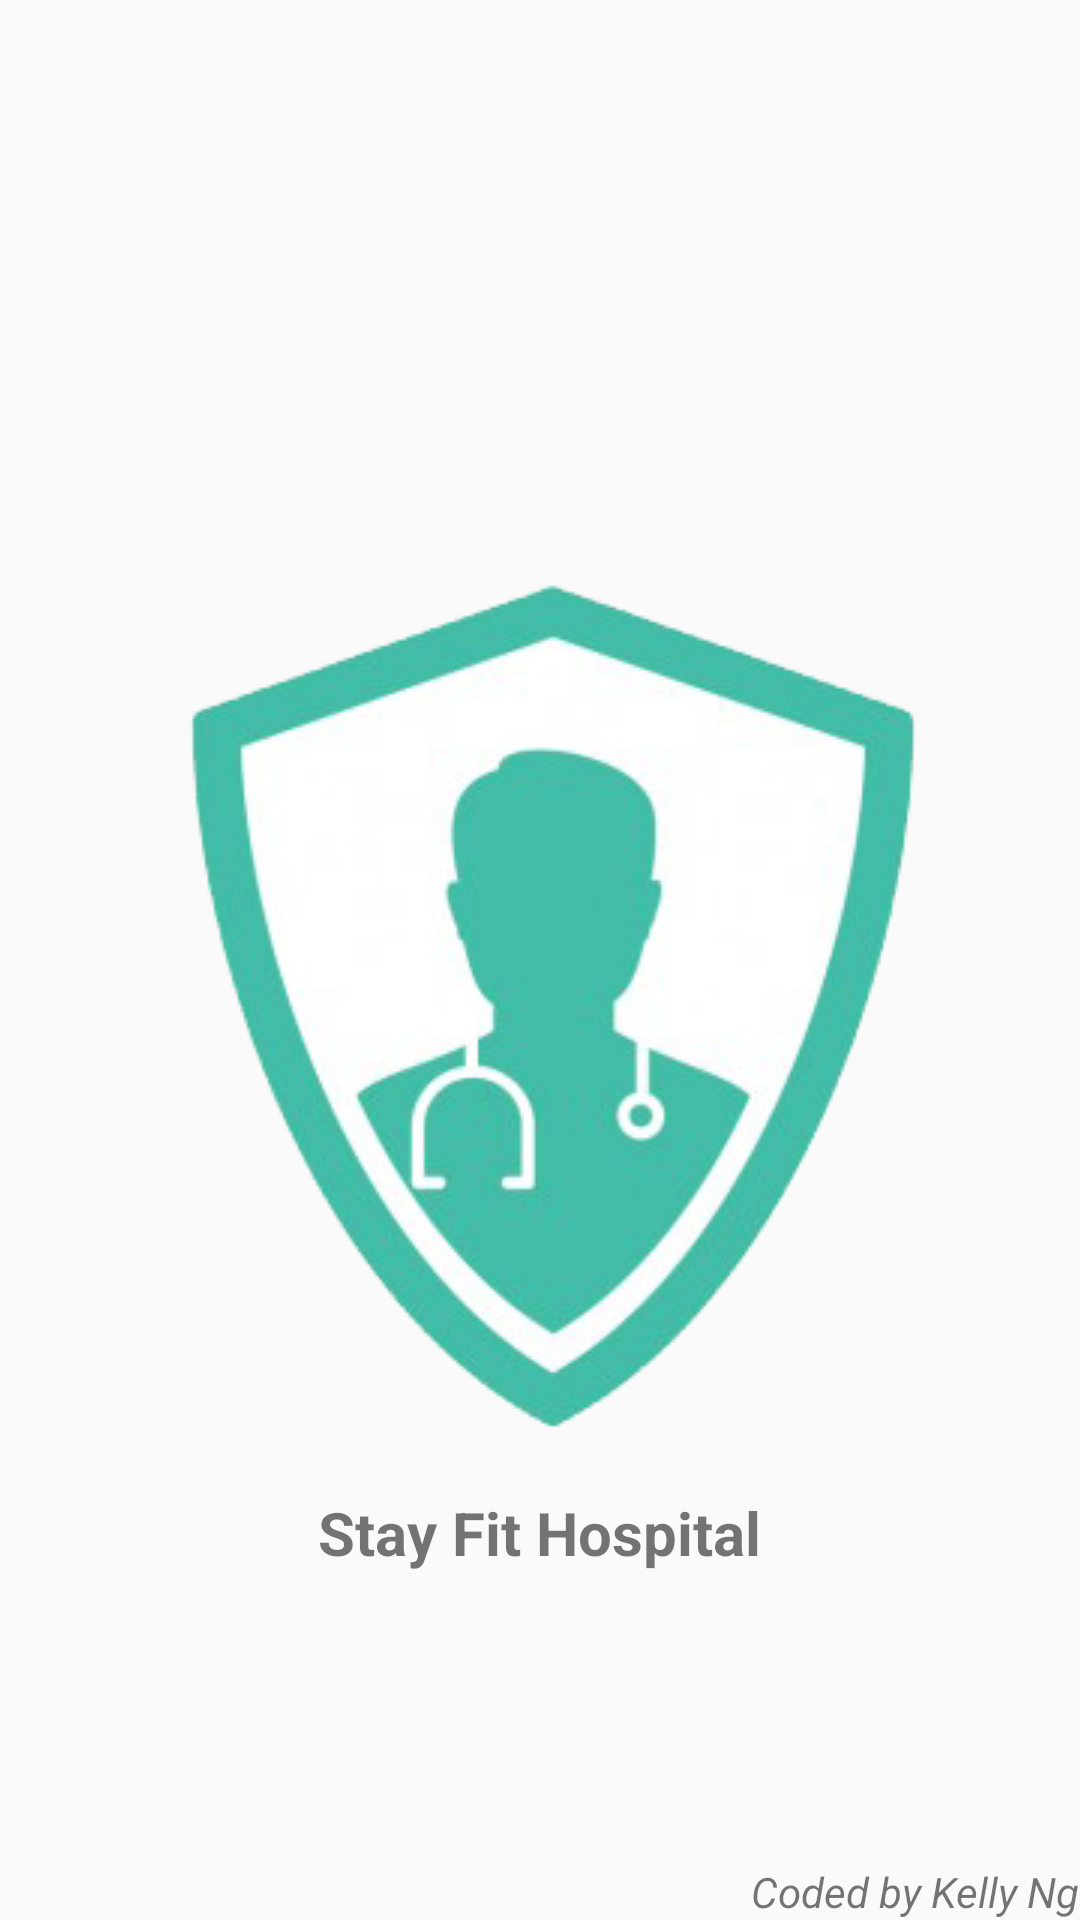

Android layout source for this screen:
<!-- AndroidManifest.xml: activity theme NoActionBar -->
<!-- res/layout/activity_main.xml -->
<?xml version="1.0" encoding="utf-8"?>
<RelativeLayout xmlns:android="http://schemas.android.com/apk/res/android"
    xmlns:app="http://schemas.android.com/apk/res-auto"
    xmlns:tools="http://schemas.android.com/tools"
    android:layout_width="match_parent"
    android:layout_height="match_parent"
    tools:context="com.kellyng.stayfit.stayfit.MainActivity">

   <ImageView
       android:id="@+id/splash_logo"
       android:layout_width="wrap_content"
       android:layout_height="wrap_content"
       android:layout_centerInParent="true"
       android:src="@drawable/hospital_splash"/>

   <TextView
       android:layout_width="wrap_content"
       android:layout_height="wrap_content"
       android:layout_below="@id/splash_logo"
       android:layout_centerInParent="true"
       android:textSize="20dp"
       android:textStyle="bold"
       android:text="@string/stayfit"/>

   <TextView
       android:layout_width="wrap_content"
       android:layout_height="wrap_content"
       android:layout_alignParentBottom="true"
       android:layout_alignParentRight="true"
       android:textStyle="italic"
       android:text="@string/creator"
       android:textSize="14dp"/>
</RelativeLayout>
<!-- resources referenced by this layout -->
<resources>
  <string name="creator">Coded by Kelly Ng</string>
  <string name="stayfit">Stay Fit Hospital</string>
  <style name="NoActionBar" parent="Theme.AppCompat.Light.NoActionBar" />
</resources>
